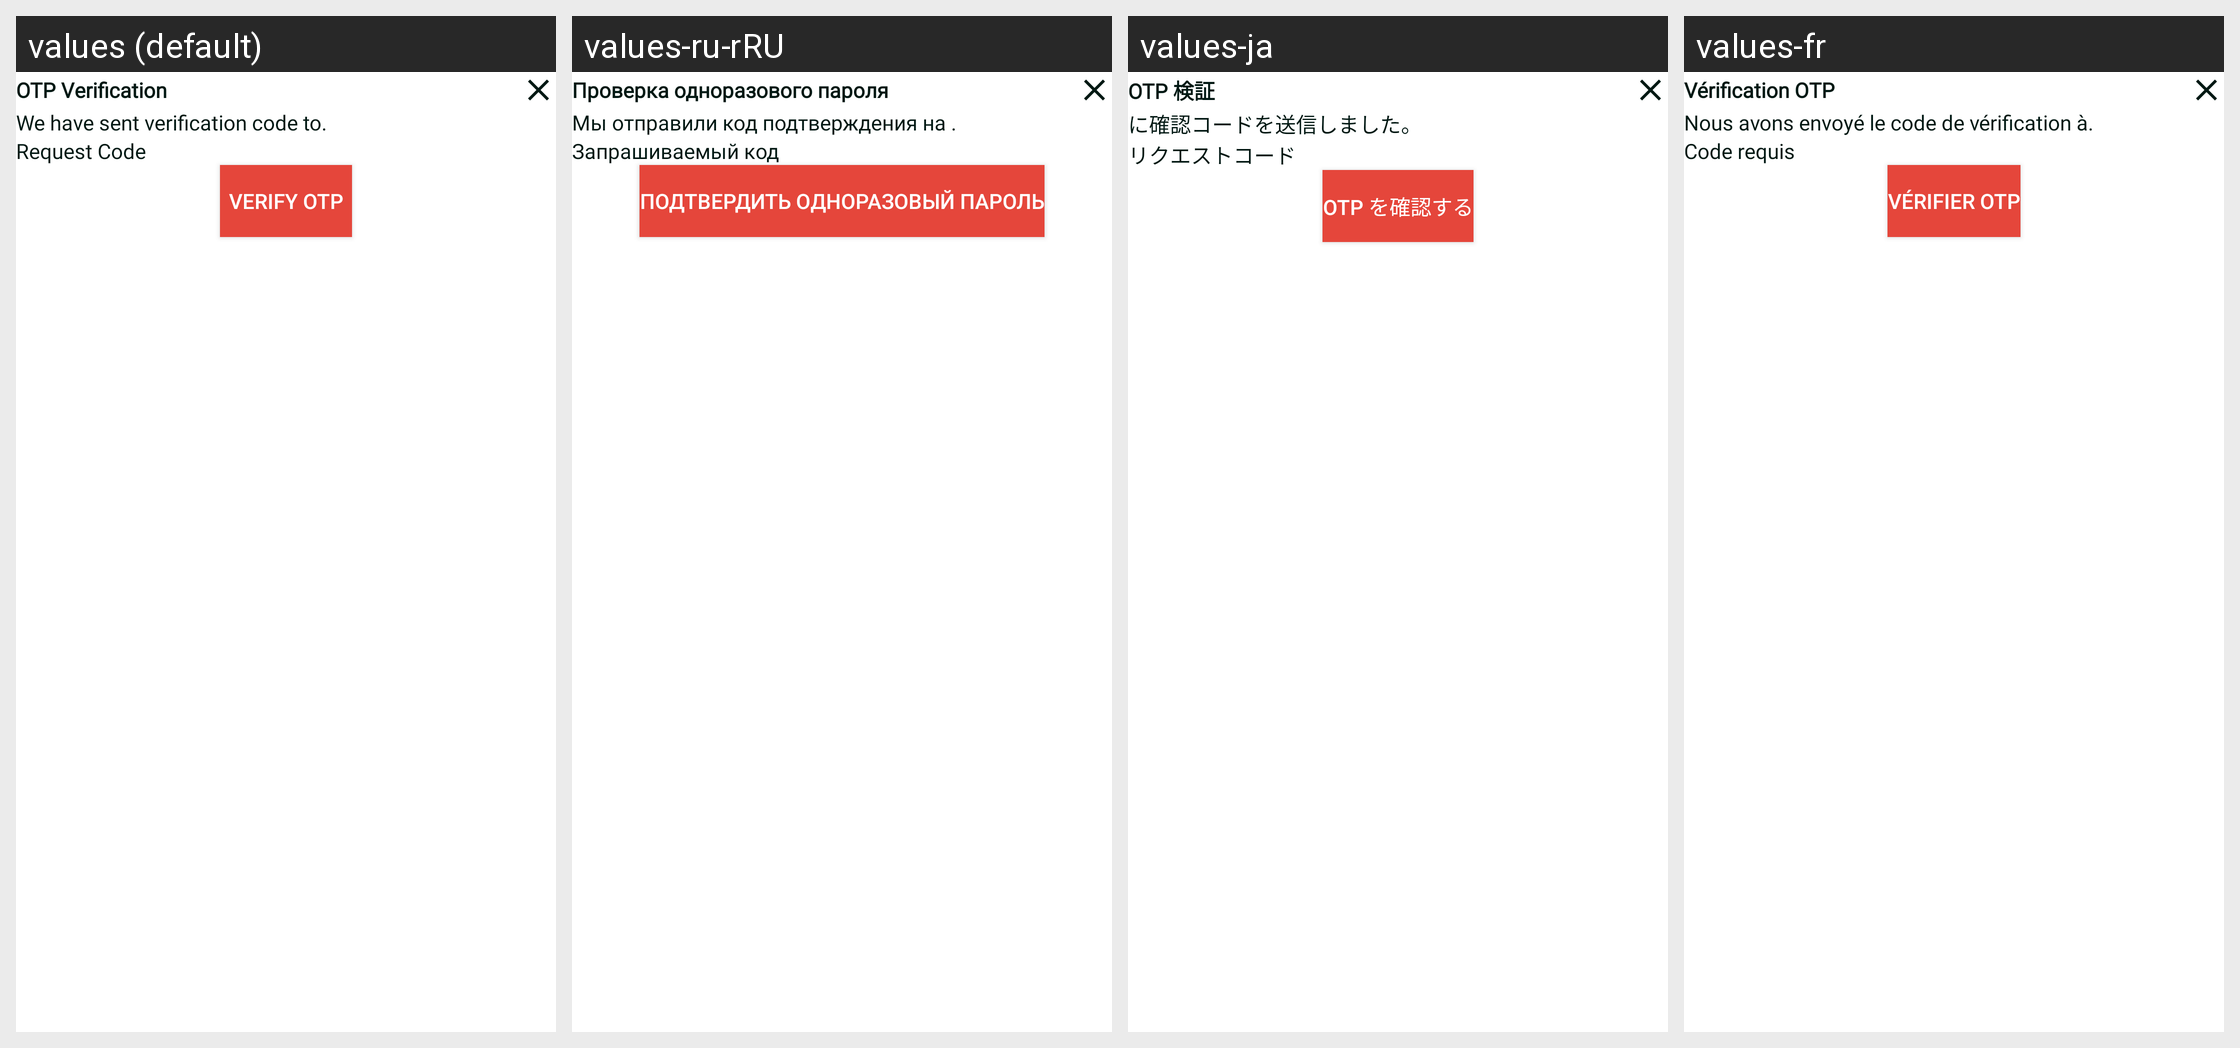

This grid shows one Android layout under several languages. Give, for every string resource on the screen, its name, the default text and each shown locale's text.
Android screen res/layout/dialog_otp_verification.xml rendered under 4 locales, left to right: values (default), values-ru-rRU, values-ja, values-fr. Device: Nexus 5 (rendered at 1080×1920; each locale shown at half size, 540×960, under a caption strip naming it); theme Theme.IHealth.
Other locales in the repository, not shown: values-de-rDE, values-en, values-es, values-in, values-it, values-kn, values-ko-rKR, values-lo, values-th, values-vi, values-zh.
Strings drawn on this screen, with the default value and each locale's value (text and hints the layout hard-codes, and strings that could not be matched under every locale, appear in the picture but are not listed):

common_otp_verification
  values: OTP Verification
  values-ru-rRU: Проверка одноразового пароля
  values-ja: OTP 検証
  values-fr: Vérification OTP

common_we_have_sent_verification
  values: We have sent verification code to.
  values-ru-rRU: Мы отправили код подтверждения на .
  values-ja: に確認コードを送信しました。
  values-fr: Nous avons envoyé le code de vérification à.

common_equest_code
  values: Request Code
  values-ru-rRU: Запрашиваемый код
  values-ja: リクエストコード
  values-fr: Code requis

common_verify_otp
  values: Verify OTP
  values-ru-rRU: Подтвердить одноразовый пароль
  values-ja: OTP を確認する
  values-fr: Vérifier OTP
